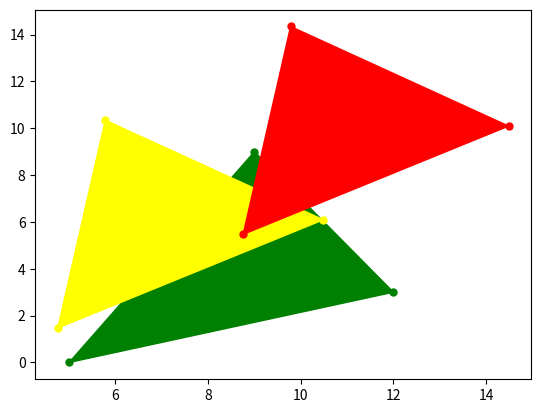

This chart was generated by the following Python code:
"""
Ce module contient des classes et des fonctions pour manipuler des points,
des vecteurs et des triangles dans un plan 2D. Il utilise matplotlib pour
afficher graphiquement ces objets geometriques.

Classes :
    - Point : Represente un point dans un plan 2D.
    - Vecteur : Represente un vecteur 2D avec des operations vectorielles de base.
    - Triangle : Represente un triangle forme de trois vecteurs.

"""
######## Auteurs : Fatah MSAID et Nacim TALAOUBRID => ROB4, GRP1
######## Resultat Pylint : 10/10

import cmath as mt
import matplotlib.pyplot as plt

# Importation des bibs necessaires, exemple "plt. avant utilisation


class Point: # On a enlever le (object) sous demande de pylint
    """ Classe representant un point dans un espace 2D avec une couleur."""

    # pylint: disable=too-few-public-methods
    # cette ligne au dessus enleve l'avertissement pylint



    def __init__(self, x, y, couleur_p):
        """ Initialisation d'un point avec ses coordonnees x(float) et 
        y(float) et sa couleur (str)"""
        self.x = x
        self.y = y
        self.couleur_p = couleur_p



class Vecteur: # On a enlever le (object) sous demande de pylint
    """Classe representant un vecteur dans un espace 2D avec une couleur associee."""

    def __init__(self, x, y, couleur_v):
        """Initialisation d'un vecteur avec ses composantes x, y et sa couleur."""
        self.x = x
        self.y = y
        self.couleur_v = couleur_v


### Attention : Les 5 fonctions suivantes permettent de surcharger
# les operateurs, mais ne pas les confondre avec la surcharge du cours avec @Dispatch

    def __str__(self): ### Attention : la syntaxe __str__ doit etre respectee
        """Permet d'afficher les attributs du vecteur sur le Terminal."""
        return f"x={self.x} y={self.y} couleur={self.couleur_v}"

    def __add__(self, vect_2): ### Attention : la syntaxe __add__ doit etre respectee
        """ Additionne deux vecteurs suivant leurs x et y respectifs 
        et renvoie un nouveau vecteur."""
        return Vecteur((self.x + vect_2.x), (self.y + vect_2.y), self.couleur_v)
        #Couleur chosie arbitrairement

    def __sub__(self, vect_2): ### Attention : la syntaxe __add__ doit etre respectee
        """  Soustrait deux vecteurs suivant leurs x et y 
        respectifs et renvoie un nouveau vecteur."""
        return Vecteur((self.x - vect_2.x), (self.y - vect_2.y), self.couleur_v)

    def __mul__(self, vect_2):
        """Multiplie deux vecteurs suivant leurs x et y respectifs et renvoie un nouveau vecteur"""
        return Vecteur((self.x * vect_2.x), (self.y * vect_2.y), self.couleur_v)

    def __truediv__(self, vect_2):
        """Divise deux vecteurs suivant leurs x et y respectifs et renvoie un nouveau vecteur"""
        return Vecteur((self.x / vect_2.x), (self.y / vect_2.y), self.couleur_v)



    def plot_(self): # Ne pas oublier d'importer matplotlib
        """Affiche le vecteur sur un graphique en utilisant Matplotlib."""
        plt.plot(self.x, self.y, color=self.couleur_v, marker='o', markersize=5)
        #marker signifie la forme du point



class Triangle: # On a enlever le (object) sous demande de pylint
    """  Classe representant un triangle dans un espace 2D avec une couleur associe.
    Attributs :
    - i, j, k : vecteurs qui sont les sommets du triangle
    - couleur_tri : couleur du triangle 
    """

    def __init__(self, i, j, k, couleur_tri):
        """ Initialisation d'un triangle avec ses sommets i,j,k et sa couleur. """
        self.i = i
        self.j = j
        self.k = k
        self.couleur_tri = couleur_tri

    def turn(self, alpha):
        """Fait tourner le triangle autour de l'origine du repere d'un angle alpha (en radians). """
        # Rotation du sommet i
        self.i.x = self.i.x * mt.cos(alpha) - self.i.y * mt.sin(alpha)
        self.i.y = self.i.x * mt.sin(alpha) + self.i.y * mt.cos(alpha)
        # Rotation du sommet j
        self.j.x = self.j.x * mt.cos(alpha) - self.j.y * mt.sin(alpha)
        self.j.y = self.j.x * mt.sin(alpha) + self.j.y * mt.cos(alpha)
        # Rotation du sommet k
        self.k.x = self.k.x * mt.cos(alpha) - self.k.y * mt.sin(alpha)
        self.k.y = self.k.x * mt.sin(alpha) + self.k.y * mt.cos(alpha)

    def __str__(self): #Faire attention à la syntaxe __str__
        """ Permet d'afficher les attributs (coordonées des sommets i,j,k et la couleur) 
        du vecteur sur le Terminal"""
        return (f"Abcisse de i={self.i.x} Ordonnee de i={self.i.y} / "
                f"Abcisse de j={self.j.x} Ordonnee de j={self.j.y} / "
                f"Abcisse de k={self.k.x} Ordonnee de k={self.k.y} / "
                f"couleur={self.couleur_tri}")

    def move(self, vect_tri):
        """ Deplace le triangle en ajoutant un vecteur de translation a chaque sommet. """
        # Translation des sommets i, j et k
        self.i.x += vect_tri.x
        self.i.y += vect_tri.y
        self.j.x += vect_tri.x
        self.j.y += vect_tri.y
        self.k.x += vect_tri.x
        self.k.y += vect_tri.y

    def draw(self): #importer prelablement Matplotlib
        """Affiche le triangle sur un graphique en utilisant Matplotlib."""
        # Affichage des sommets
        plt.plot(self.i.x, self.i.y, color=self.couleur_tri, marker='o', markersize=5)
        plt.plot(self.j.x, self.j.y, color=self.couleur_tri, marker='o', markersize=5)
        plt.plot(self.k.x, self.k.y, color=self.couleur_tri, marker='o', markersize=5)
        # Remplissage du triangle
        plt.fill([self.i.x, self.j.x, self.k.x, self.i.x],
                 [self.i.y, self.j.y, self.k.y, self.i.y], color=self.couleur_tri)



####### Partie tests #######
# Initialisation d'un point
X = 0.0
Y = 0.0
COULEUR_P = "black"
p = Point(X, Y, COULEUR_P)

# Initialisation de deux vecteurs
v1 = Vecteur(1, 2, 'green') # Attetion :  mettre les noms des couleurs en anglais
v2 = Vecteur(2, 3, 'black')



# Initialisation des sommets du triangle
I = Vecteur(5, 0, 'red') # Attetion :  mettre les noms des couleurs en anglais
J = Vecteur(12, 3, 'red')
K = Vecteur(9, 9, 'red')

# Creation et affichage d'un triangle vert
TRI = Triangle(I, J, K, 'green')
TRI.draw()

# Rotation du triangle et changement de couleur
TRI = Triangle(I, J, K, 'yellow')
TRI.turn(3.14 / 10)
TRI.draw()

# Translation du triangle rouge
TRI = Triangle(I, J, K, 'red')
TRI.move(Vecteur(4, 4, 'black'))
TRI.draw()

# Affichage final du graphique avec tous les triangles de couleur differentes
plt.show()
